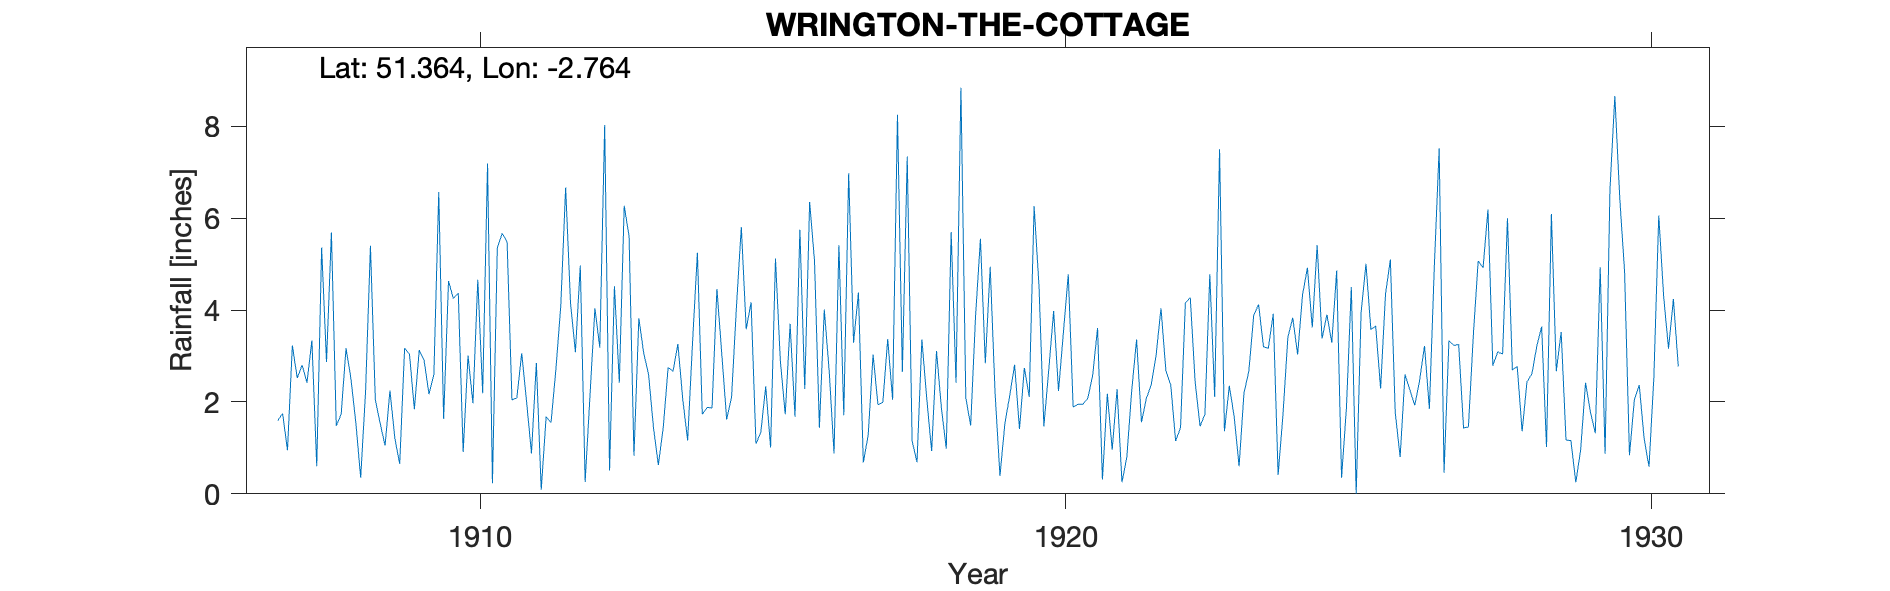

The data file committed next to this chart (first rows):
WRINGTON-THE-COTTAGE, , , , , , , , , , , , , , , , , , , , , , , 
Grid ref, ST469630, Long, -2.764, Lat, 51.36, Elevation, 100, ft, , , , , , , , , , , , , , , 
Station no, RR4889, , , , , , , , , , , , , , , , , , , , , , 
, 1900, 1901, 1902, 1903, 1904, 1905, 1906, 1907, 1908, 1909, 1910, 1911, 1912, 1913, 1914, 1915, 1916, 1917, 1918, 1919, 1920, 1921, 1922
January, , , , , , , , 1.59, 1.48, 1.21, 4.25, 2.04, 4.15, 5.61, 1.16, 3.58, 2.28, 0.68, 3.36, 5.55, 4.53, 3.61, 3.02
February, , , , , , , , 1.75, 1.73, 0.65, 4.37, 2.09, 3.08, 0.83, 3.28, 4.17, 6.35, 1.28, 2.07, 2.84, 1.47, 0.31, 4.04
March, , , , , , , , 0.95, 3.17, 3.17, 0.91, 3.06, 4.97, 3.82, 5.25, 1.09, 5.07, 3.03, 0.93, 4.94, 2.7, 2.18, 2.68
April, , , , , , , , 3.23, 2.51, 3.04, 3.01, 2, 0.26, 3.06, 1.73, 1.34, 1.44, 1.94, 3.11, 2.19, 3.98, 0.96, 2.37
May, , , , , , , , 2.52, 1.56, 1.84, 1.97, 0.88, 2.16, 2.6, 1.88, 2.34, 4.01, 1.99, 1.87, 0.39, 2.24, 2.28, 1.15
June, , , , , , , , 2.8, 0.35, 3.13, 4.66, 2.85, 4.04, 1.44, 1.87, 1.01, 2.68, 3.37, 0.98, 1.52, 3.51, 0.25, 1.44
July, , , , , , , , 2.42, 2.22, 2.9, 2.19, 0.09, 3.18, 0.63, 4.46, 5.12, 0.88, 2.05, 5.7, 2.14, 4.78, 0.8, 4.16
August, , , , , , , , 3.34, 5.4, 2.17, 7.19, 1.68, 8.03, 1.44, 3.04, 2.89, 5.41, 8.25, 2.42, 2.81, 1.89, 2.25, 4.27
September, , , , , , , , 0.6, 2.05, 2.6, 0.23, 1.55, 0.51, 2.75, 1.62, 1.73, 1.71, 2.65, 8.84, 1.41, 1.95, 3.36, 2.43
October, , , , , , , , 5.36, 1.53, 6.57, 5.36, 2.7, 4.52, 2.67, 2.1, 3.7, 6.98, 7.34, 2.09, 2.74, 1.95, 1.56, 1.47
November, , , , , , , , 2.87, 1.05, 1.63, 5.67, 4.08, 2.42, 3.26, 4.07, 1.68, 3.29, 1.15, 1.49, 2.11, 2.08, 2.08, 1.73
December, , , , , , , , 5.69, 2.25, 4.63, 5.49, 6.67, 6.27, 2.06, 5.81, 5.75, 4.38, 0.69, 3.87, 6.26, 2.58, 2.37, 4.78
Total, , , , , , , , 33.12, 25.3, 33.54, 45.3, 29.69, 43.59, 30.17, 36.27, 34.4, 44.48, 34.42, 36.73, 34.9, 33.66, 22.01, 33.54
1910 Nov 1 Gauge moved 80ft SW to avoid …, , , , , , , , , , , , , , , , , , , , , , , 
1928 Jan 1 Gauge moved 100yds, , , , , , , , , , , , , , , , , , , , , , , 
1930 Moved and observations ceased, , , , , , , , , , , , , , , , , , , , , , , 
